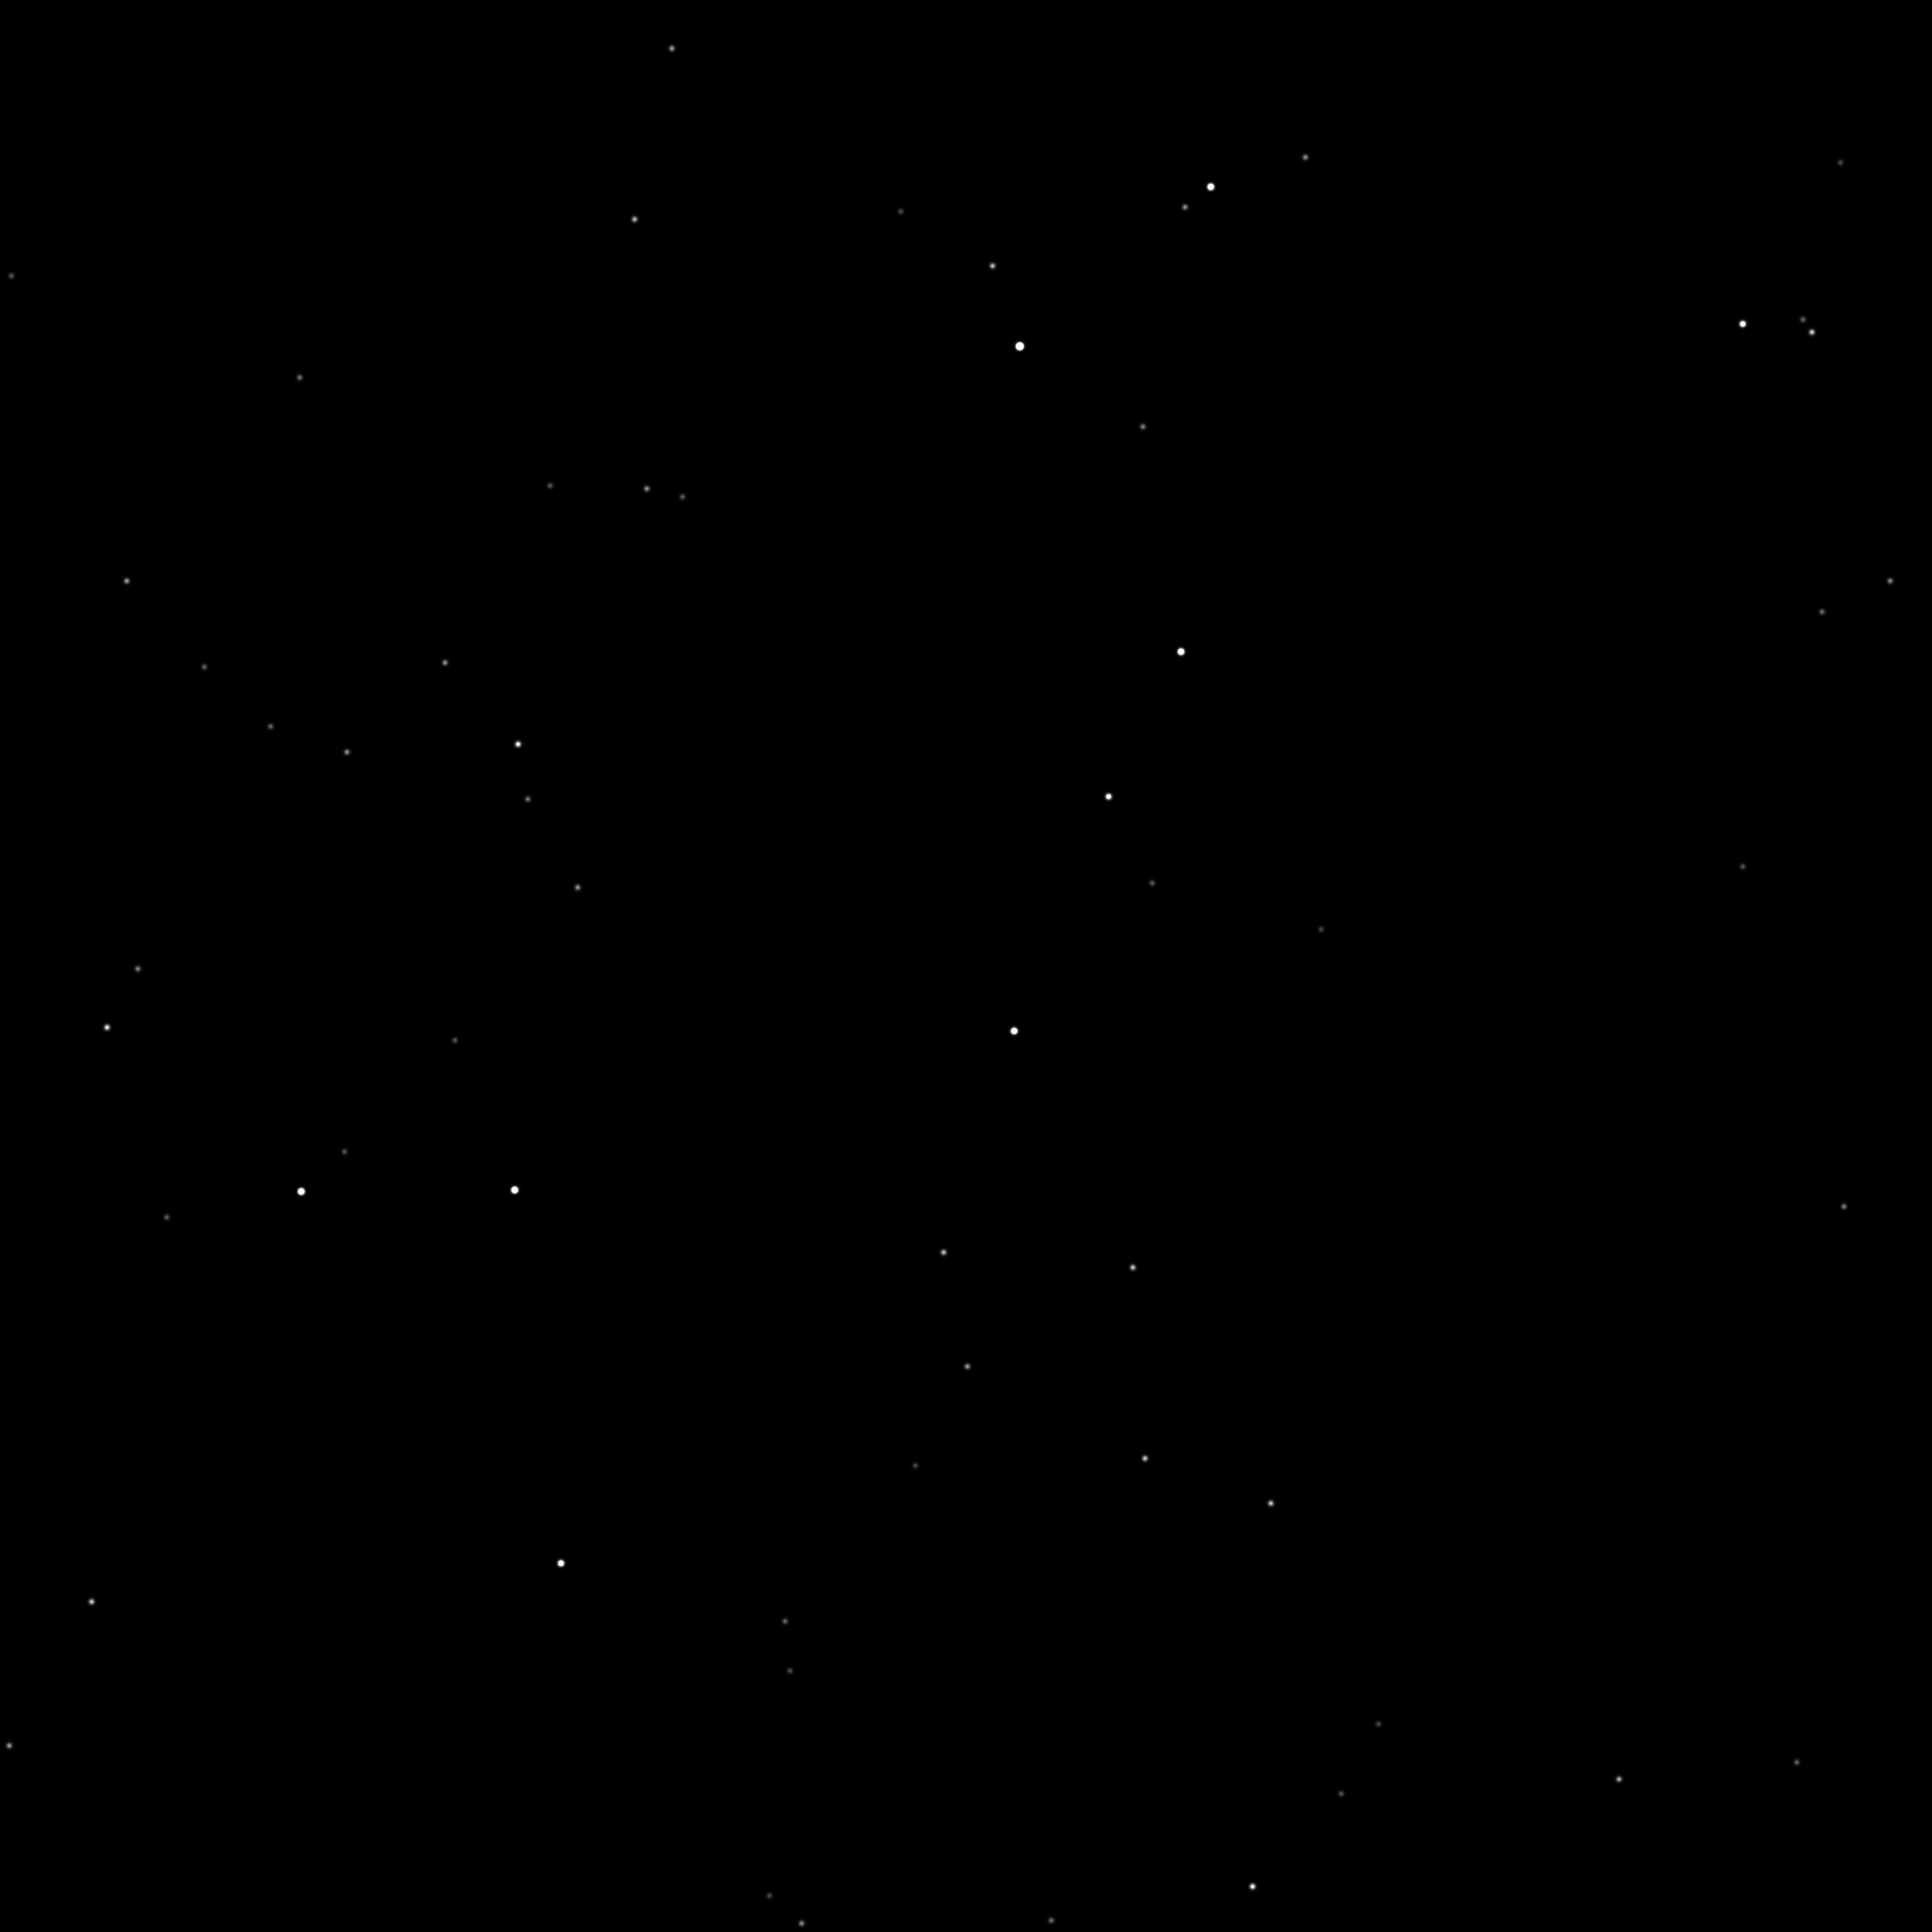

The data file committed next to this chart (first rows):
9640, 0.633855135590181, 0.380477248415441, 0.673397899108817, 2.1, 0, 4458, 1653
7607, 0.6014, 0.2741, 0.7504, 3.59, 0, 1703, 4185
5434, 0.6479, 0.2027, 0.7342, 4.26, 0, -506, 3250
5317, 0.6886, 0.2106, 0.6939, 5.04, 0, -514, 1650
5493, 0.7075, 0.2242, 0.6702, 5.67, 0, -243, 769
5650, 0.668, 0.2189, 0.7113, 6.13, 0, -176, 2352
7493, 0.6021, 0.2695, 0.7515, 6.2, 0, 1575, 4210
9983, 0.6044, 0.3797, 0.7004, 6.38, 0, 4602, 2750
5551, 0.6592, 0.2116, 0.7216, 6.6, 0, -327, 2750
8034, 0.5964, 0.2883, 0.7491, 6.82, 0, 2121, 4202
7057, 0.6009, 0.2519, 0.7586, 6.84, 0, 1102, 4443
9438, 0.6495, 0.3796, 0.6589, 6.85, 0, 4351, 1072
9800, 0.6382, 0.3912, 0.6631, 6.86, 0, 4739, 1325
9151, 0.6594, 0.3728, 0.6529, 6.87, 0, 4107, 792
6060, 0.6185, 0.2184, 0.7548, 6.99, 0, 87, 4159
5677, 0.6454, 0.2127, 0.7337, 7.07, 0, -220, 3249
8826, 0.5721, 0.309, 0.7598, 7.07, 0, 2834, 4804
7793, 0.698, 0.3266, 0.6373, 7.18, 0, 2622, -79
7994, 0.7052, 0.3389, 0.6227, 7.22, 0, 2933, -553
7095, 0.7185, 0.3029, 0.6262, 7.25, 0, 1866, -602
5269, 0.694, 0.21, 0.6887, 7.26, 0, -557, 1444
5554, 0.6538, 0.2101, 0.7269, 7.31, 0, -338, 2965
10079, 0.6189, 0.3929, 0.6802, 7.32, 0, 4892, 2026
7157, 0.7223, 0.3076, 0.6194, 7.33, 0, 1978, -829
7855, 0.5921, 0.2793, 0.7559, 7.4, 0, 1901, 4452
5303, 0.6543, 0.1995, 0.7295, 7.41, 0, -630, 3047
9805, 0.5828, 0.3577, 0.7297, 7.42, 0, 4116, 3823
5716, 0.6806, 0.2262, 0.6968, 7.43, 0, -43, 1800
8093, 0.582, 0.2835, 0.7622, 7.43, 0, 2076, 4756
5327, 0.6785, 0.208, 0.7046, 7.46, 0, -529, 2063
6144, 0.7215, 0.2586, 0.6423, 7.46, 0, 631, -176
5265, 0.6814, 0.2059, 0.7024, 7.48, 0, -603, 1970
9320, 0.6506, 0.3746, 0.6607, 7.48, 0, 4202, 1106
7513, 0.6841, 0.3075, 0.6614, 4.1, 1, 2163, 735
6813, 0.6513, 0.262, 0.7121, 4.83, 1, 1092, 2523
6411, 0.6558, 0.2463, 0.7136, 4.87, 1, 639, 2527
7818, 0.6876, 0.3227, 0.6505, 4.96, 1, 2567, 397
7918, 0.6646, 0.3162, 0.6771, 4.96, 1, 2504, 1382
7719, 0.6485, 0.3002, 0.6995, 5.01, 1, 2151, 2186
6999, 0.6299, 0.2612, 0.7314, 5.27, 1, 1190, 3315
8814, 0.6671, 0.3595, 0.6525, 5.42, 1, 3695, 687
7825, 0.6587, 0.3095, 0.6858, 5.63, 1, 2351, 1689
6711, 0.675, 0.2669, 0.6878, 5.98, 1, 1099, 1578
8475, 0.5957, 0.3077, 0.7419, 6.01, 1, 2656, 4000
5993, 0.6686, 0.2338, 0.7059, 6.11, 1, 228, 2179
8922, 0.6648, 0.3643, 0.6521, 6.25, 1, 3842, 705
6087, 0.6376, 0.2263, 0.7363, 6.29, 1, 195, 3396
8127, 0.6222, 0.3049, 0.721, 6.32, 1, 2428, 3092
8044, 0.6329, 0.3062, 0.7111, 6.33, 1, 2402, 2688
8370, 0.6166, 0.3135, 0.7221, 6.33, 1, 2695, 3188
7651, 0.6383, 0.2927, 0.712, 6.38, 1, 2001, 2656
7444, 0.6888, 0.3062, 0.6571, 6.39, 1, 2105, 564
6794, 0.6994, 0.2806, 0.6574, 6.42, 1, 1346, 465
9163, 0.5925, 0.3352, 0.7325, 6.48, 1, 3433, 3773
5944, 0.6917, 0.2398, 0.6812, 6.59, 1, 269, 1232
6823, 0.707, 0.2849, 0.6473, 6.59, 1, 1425, 103
7734, 0.6315, 0.2931, 0.7179, 6.6, 1, 2051, 2898
5939, 0.6313, 0.2186, 0.7441, 6.61, 1, 20, 3701
6858, 0.6662, 0.2698, 0.6953, 6.65, 1, 1225, 1882
6878, 0.6854, 0.2789, 0.6726, 6.66, 1, 1372, 1037
7775, 0.6872, 0.3207, 0.6519, 6.67, 1, 2513, 440
... 33 more rows
